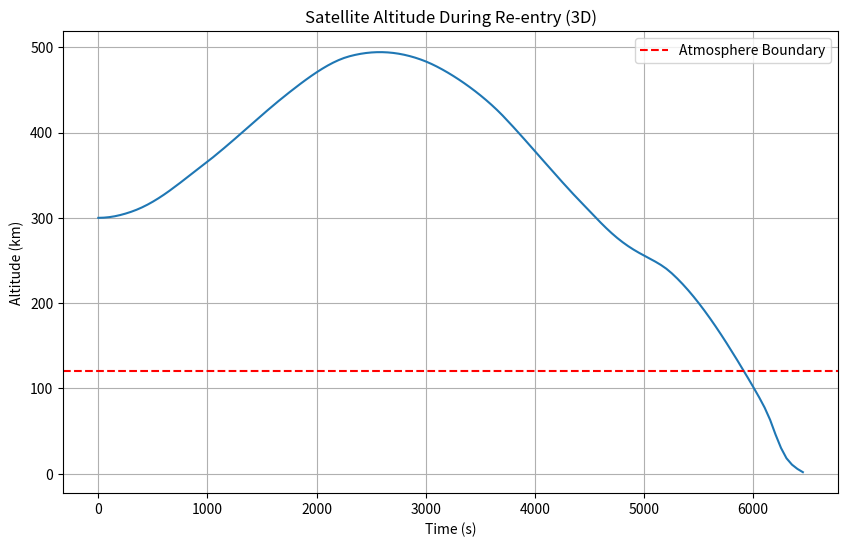
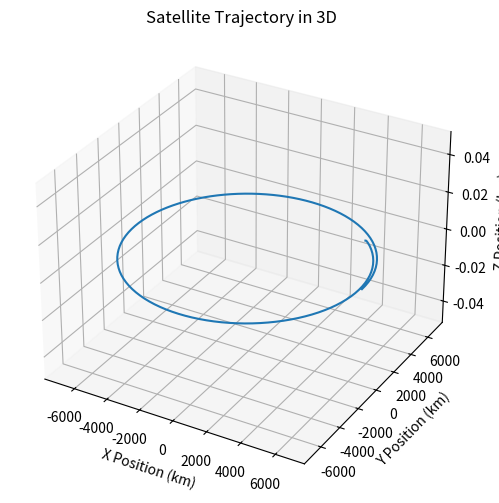

Generate these figures, in order, with matplotlib:
import numpy as np
from scipy.integrate import solve_ivp
import matplotlib.pyplot as plt

G = 6.67430e-11  # Gravitational constant (m^3 kg^-1 s^-2)
M_EARTH = 5.972e24  # Mass of Earth (kg)
R_EARTH = 6371e3  # Radius of Earth (m)
ATMOSPHERE_HEIGHT = 120e3  # Approximate height of the atmosphere (m)
CD = 2.2  # Drag coefficient (dimensionless)
A = 1.0  # Cross-sectional area of the satellite (m^2)
M_SAT = 500  # Mass of the satellite (kg)
RHO_0 = 1.225  # Air density at sea level (kg/m^3)
H_SCALE = 8500  # Scale height of the atmosphere (m)

# Function to calculate atmospheric density
def atmospheric_density(altitude):
    if altitude > 0:
        return RHO_0 * np.exp(-altitude / H_SCALE)
    else:
        return 0

# Diff. eqns for satellite motion
def satellite_dynamics(t, y):
    x, y_pos, z, vx, vy, vz = y
    r = np.sqrt(x**2 + y_pos**2 + z**2)
    altitude = r - R_EARTH

    # Gravity
    F_gravity = -G * M_EARTH / r**2

    # Drag
    rho = atmospheric_density(altitude)
    v = np.sqrt(vx**2 + vy**2 + vz**2)
    F_drag_x = -0.5 * rho * CD * A * v * vx / M_SAT
    F_drag_y = -0.5 * rho * CD * A * v * vy / M_SAT
    F_drag_z = -0.5 * rho * CD * A * v * vz / M_SAT

    # Acceleration
    ax = F_gravity * (x / r) + F_drag_x
    ay = F_gravity * (y_pos / r) + F_drag_y
    az = F_gravity * (z / r) + F_drag_z

    return [vx, vy, vz, ax, ay, az]

def stop_condition(t, y):
    # Stop when altitude <= 0
    r = np.sqrt(y[0]**2 + y[1]**2 + y[2]**2)
    altitude = r - R_EARTH
    return altitude

# Solves diff. eqn system between measurements radar(n) and radar(n+1)
def system_solver(t_span, initial_conditions, t_evals=1000):
    t_eval = np.linspace(t_span[0], t_span[1], t_evals)
    
    stop_condition.terminal = True
    stop_condition.direction = -1
    
    # Solve the system of equations using RK45
    solution = solve_ivp(satellite_dynamics, t_span, initial_conditions, method='RK45', t_eval=t_eval, events=stop_condition)
    return solution

# ----------------------------- TESTING -----------------------------
# Testing the satellite dynamics to make sure it works correctly, just use the above functions to get radar measurements

# Initial conditions
altitude_initial = 300e3
velocity_initial = 7800
x0 = R_EARTH + altitude_initial
y0 = 0
z0 = 0
vx0 = 0
vy0 = velocity_initial
vz0 = 0
initial_conditions = [x0, y0, z0, vx0, vy0, vz0]

# Time span
t_span = (0, 50000)
t_eval = np.linspace(t_span[0], t_span[1], 1000)  # Points for evaluation

# Solve differential equations using RK45
solution = system_solver(t_span, initial_conditions, t_evals=1000)

x_vals = solution.y[0]
y_vals = solution.y[1]
z_vals = solution.y[2]
altitudes = np.sqrt(x_vals**2 + y_vals**2 + z_vals**2) - R_EARTH

# Plot results
plt.figure(figsize=(10, 6))
plt.plot(solution.t, altitudes / 1e3)  # Altitude vs. time
plt.axhline(ATMOSPHERE_HEIGHT / 1e3, color='r', linestyle='--', label='Atmosphere Boundary')
plt.title('Satellite Altitude During Re-entry (3D)')
plt.xlabel('Time (s)')
plt.ylabel('Altitude (km)')
plt.legend()
plt.grid()
plt.show()

# 3D plot
fig = plt.figure(figsize=(10, 6))
ax = fig.add_subplot(111, projection='3d')
ax.plot(x_vals / 1e3, y_vals / 1e3, z_vals / 1e3)
ax.set_title('Satellite Trajectory in 3D')
ax.set_xlabel('X Position (km)')
ax.set_ylabel('Y Position (km)')
ax.set_zlabel('Z Position (km)')
plt.show()